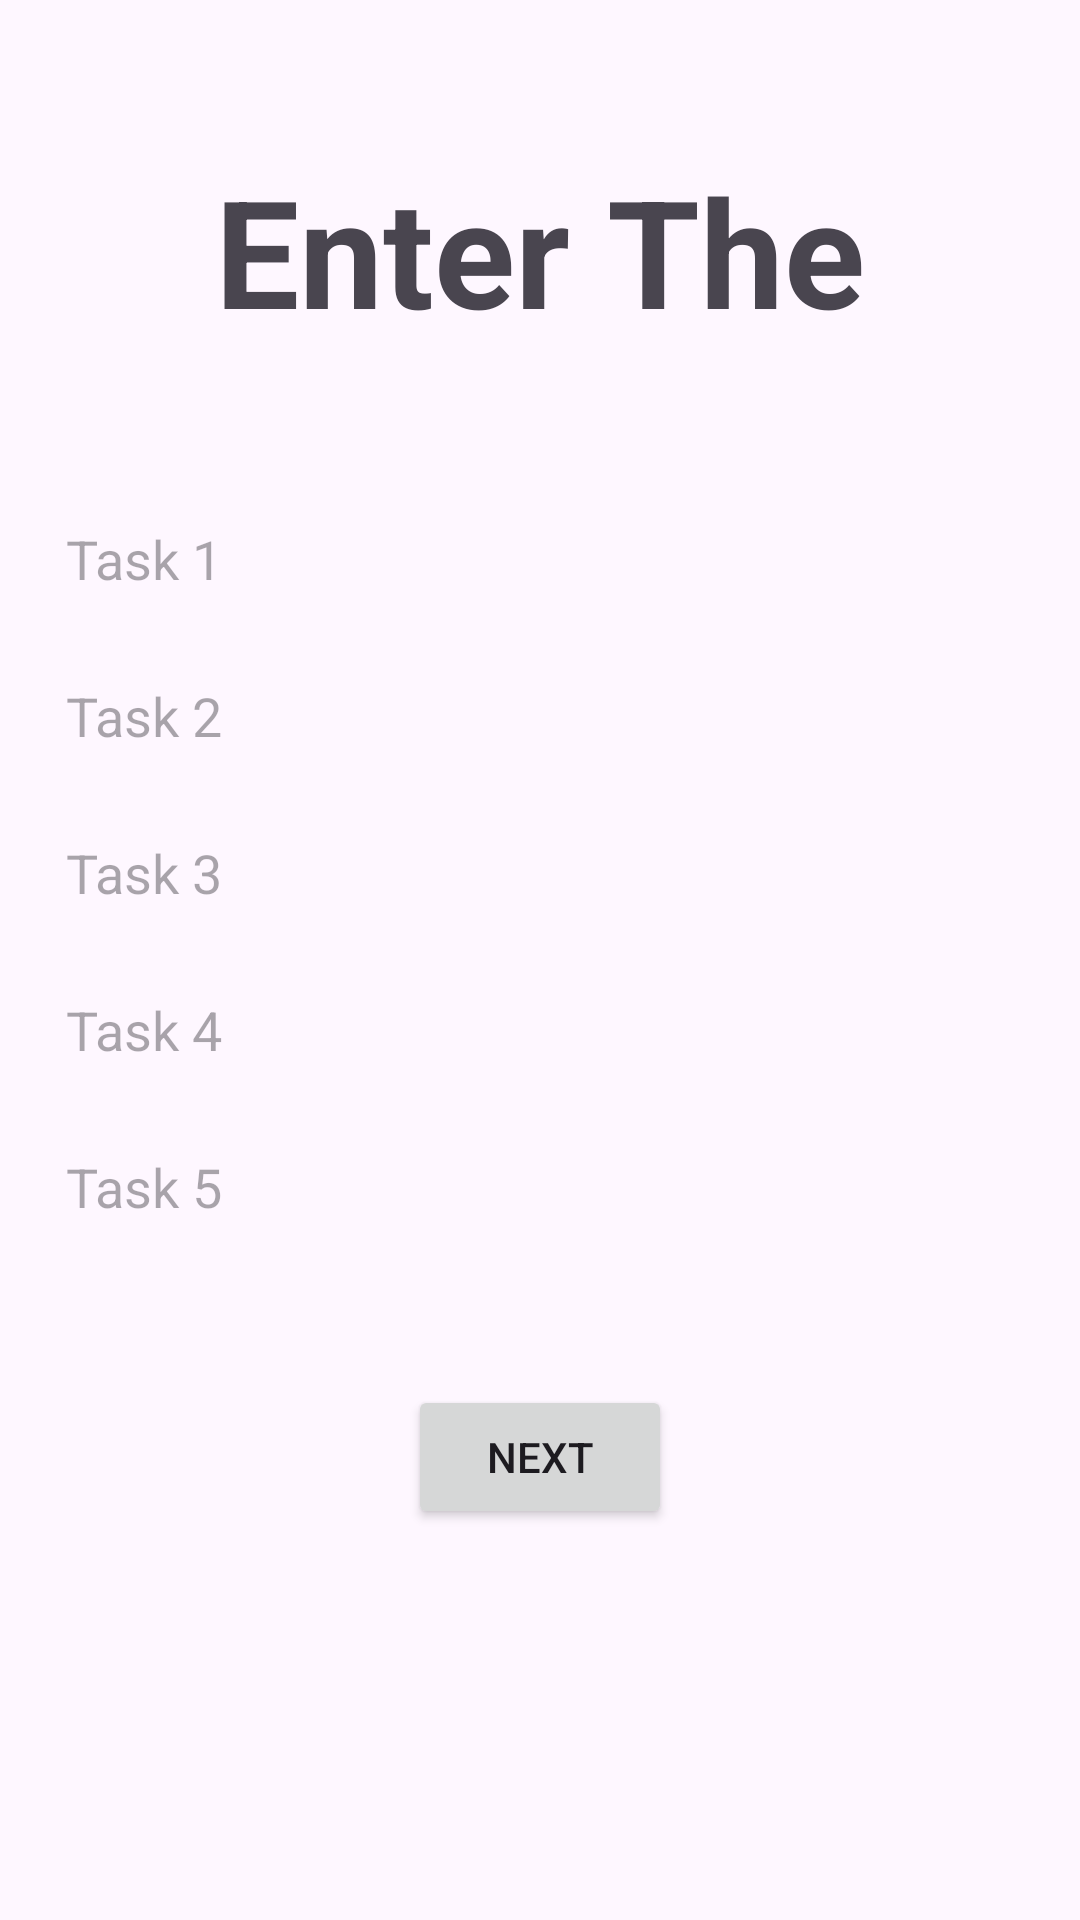

Layout XML and referenced resources for this Android screen:
<!-- AndroidManifest.xml: application theme Theme.TaskMASTER -->
<!-- res/layout/activity_tasks.xml -->
<?xml version="1.0" encoding="utf-8"?>
<LinearLayout xmlns:android="http://schemas.android.com/apk/res/android"
    xmlns:app="http://schemas.android.com/apk/res-auto"
    xmlns:tools="http://schemas.android.com/tools"
    android:id="@+id/tasks"
    android:layout_width="match_parent"
    android:layout_height="match_parent"
    android:orientation="vertical"
    tools:context=".TasksActivity">

    <TextView
        android:layout_width="match_parent"
        android:layout_height="60dp"
        android:layout_gravity="center"
        android:textStyle="bold"
        android:layout_marginTop="50dp"
        android:text="Enter The Tasks"
        android:textAlignment="center"
        android:textSize="50sp">

    </TextView>

    <LinearLayout
        android:layout_width="match_parent"
        android:layout_height="wrap_content"
        android:layout_gravity="center"
        android:orientation="vertical"
        android:layout_marginTop="50dp">

        <EditText
            android:layout_width="match_parent"
            android:layout_height="wrap_content"
            android:hint="Task 1"
            android:drawableStart="@drawable/taskit"
            android:id="@+id/edt1"
            android:drawablePadding="4dp"
            android:elevation="6dp"
            android:paddingStart="8dp"
            android:background="@drawable/edit"
            android:inputType="text"
            android:layout_margin="14dp">
        </EditText>

        <EditText
            android:layout_width="match_parent"
            android:layout_height="wrap_content"
            android:hint="Task 2"
            android:drawableStart="@drawable/taskit"
            android:id="@+id/edt2"
            android:drawablePadding="4dp"
            android:elevation="6dp"
            android:paddingStart="8dp"
            android:background="@drawable/edit"
            android:inputType="text"
            android:layout_margin="14dp">
        </EditText>

        <EditText
            android:layout_width="match_parent"
            android:layout_height="wrap_content"
            android:hint="Task 3"
            android:drawableStart="@drawable/taskit"
            android:id="@+id/edt3"
            android:drawablePadding="4dp"
            android:elevation="6dp"
            android:paddingStart="8dp"
            android:background="@drawable/edit"
            android:inputType="text"
            android:layout_margin="14dp">
        </EditText>

        <EditText
            android:layout_width="match_parent"
            android:layout_height="wrap_content"
            android:hint="Task 4"
            android:drawableStart="@drawable/taskit"
            android:id="@+id/edt4"
            android:drawablePadding="4dp"
            android:elevation="6dp"
            android:paddingStart="8dp"
            android:background="@drawable/edit"
            android:inputType="text"
            android:layout_margin="14dp">
        </EditText>

        <EditText
            android:layout_width="match_parent"
            android:layout_height="wrap_content"
            android:hint="Task 5"
            android:drawableStart="@drawable/taskit"
            android:id="@+id/edt5"
            android:drawablePadding="4dp"
            android:elevation="6dp"
            android:paddingStart="8dp"
            android:background="@drawable/edit"
            android:inputType="text"
            android:layout_margin="14dp">
        </EditText>

    </LinearLayout>

    <Button
        android:layout_width="wrap_content"
        android:layout_height="wrap_content"
        android:layout_gravity="center"
        android:layout_marginTop="40dp"
        android:id="@+id/nextButton"
        android:text="NEXT">

    </Button>

</LinearLayout>
<!-- resources referenced by this layout -->
<resources>
  <style name="Theme.TaskMASTER" parent="Base.Theme.TaskMASTER" />
  <style name="Base.Theme.TaskMASTER" parent="Theme.Material3.DayNight.NoActionBar">
          
          
      </style>
</resources>
